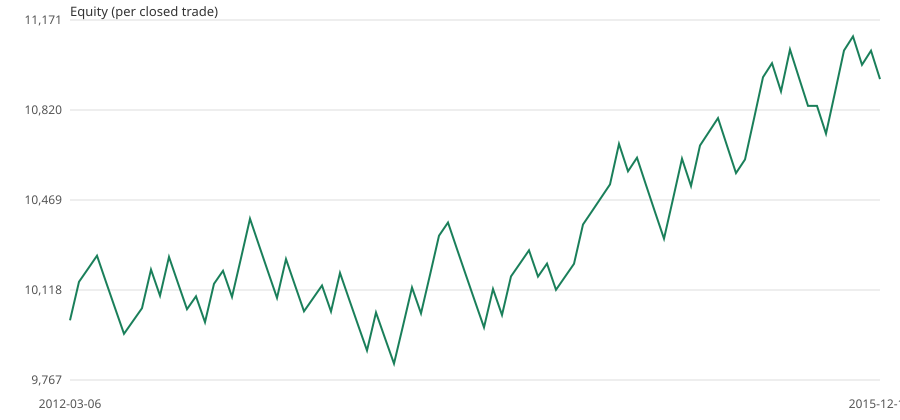

Values plotted in this chart, from the file beside it:
exit_date_utc, equity
start, 10000
2012-03-06 15:00, 10150
2012-03-13 19:00, 10201
2012-03-26 13:00, 10252
2012-03-28 18:00, 10149
2012-04-03 19:00, 10048
2012-04-10 17:00, 9947
2012-04-24 12:00, 9997
2012-04-25 18:00, 10047
2012-05-15 06:00, 10198
2012-05-18 10:00, 10096
2012-05-23 01:00, 10247
2012-05-25 08:00, 10145
2012-06-01 13:00, 10043
2012-06-06 19:00, 10093
2012-06-21 13:00, 9993
2012-07-06 09:00, 10142
2012-07-17 09:00, 10193
2012-07-25 13:00, 10091
2012-09-03 16:00, 10243
2012-09-21 13:00, 10396
2012-09-24 10:00, 10292
2012-09-26 13:00, 10189
2012-10-12 18:00, 10087
2012-11-02 17:00, 10239
2012-11-07 07:00, 10136
2012-12-12 18:00, 10035
2013-01-02 16:00, 10085
2013-01-17 16:00, 10136
2013-01-23 16:00, 10034
2013-02-20 12:00, 10185
2013-02-26 17:00, 10083
2013-03-17 23:00, 9982
2013-03-25 13:00, 9882
2013-04-15 02:00, 10030
2013-04-18 10:00, 9930
2013-05-01 13:00, 9831
2013-05-16 08:00, 9978
2013-06-26 02:00, 10128
2013-07-01 00:00, 10027
2013-07-05 14:00, 10177
2013-07-22 16:00, 10330
2013-09-12 09:00, 10381
2013-09-18 20:00, 10278
2013-09-25 15:00, 10175
2013-10-25 18:00, 10073
2013-10-31 12:00, 9972
2013-12-19 09:00, 10122
2013-12-31 16:00, 10021
2014-02-17 02:00, 10171
2014-03-20 00:00, 10222
2014-05-05 02:00, 10273
2014-05-27 13:00, 10170
2014-06-05 13:00, 10221
2014-06-25 03:00, 10119
2014-07-03 12:00, 10170
2014-07-14 07:00, 10220
2014-09-12 15:00, 10374
2014-10-09 13:00, 10426
2014-10-17 15:00, 10478
... 31 more rows
